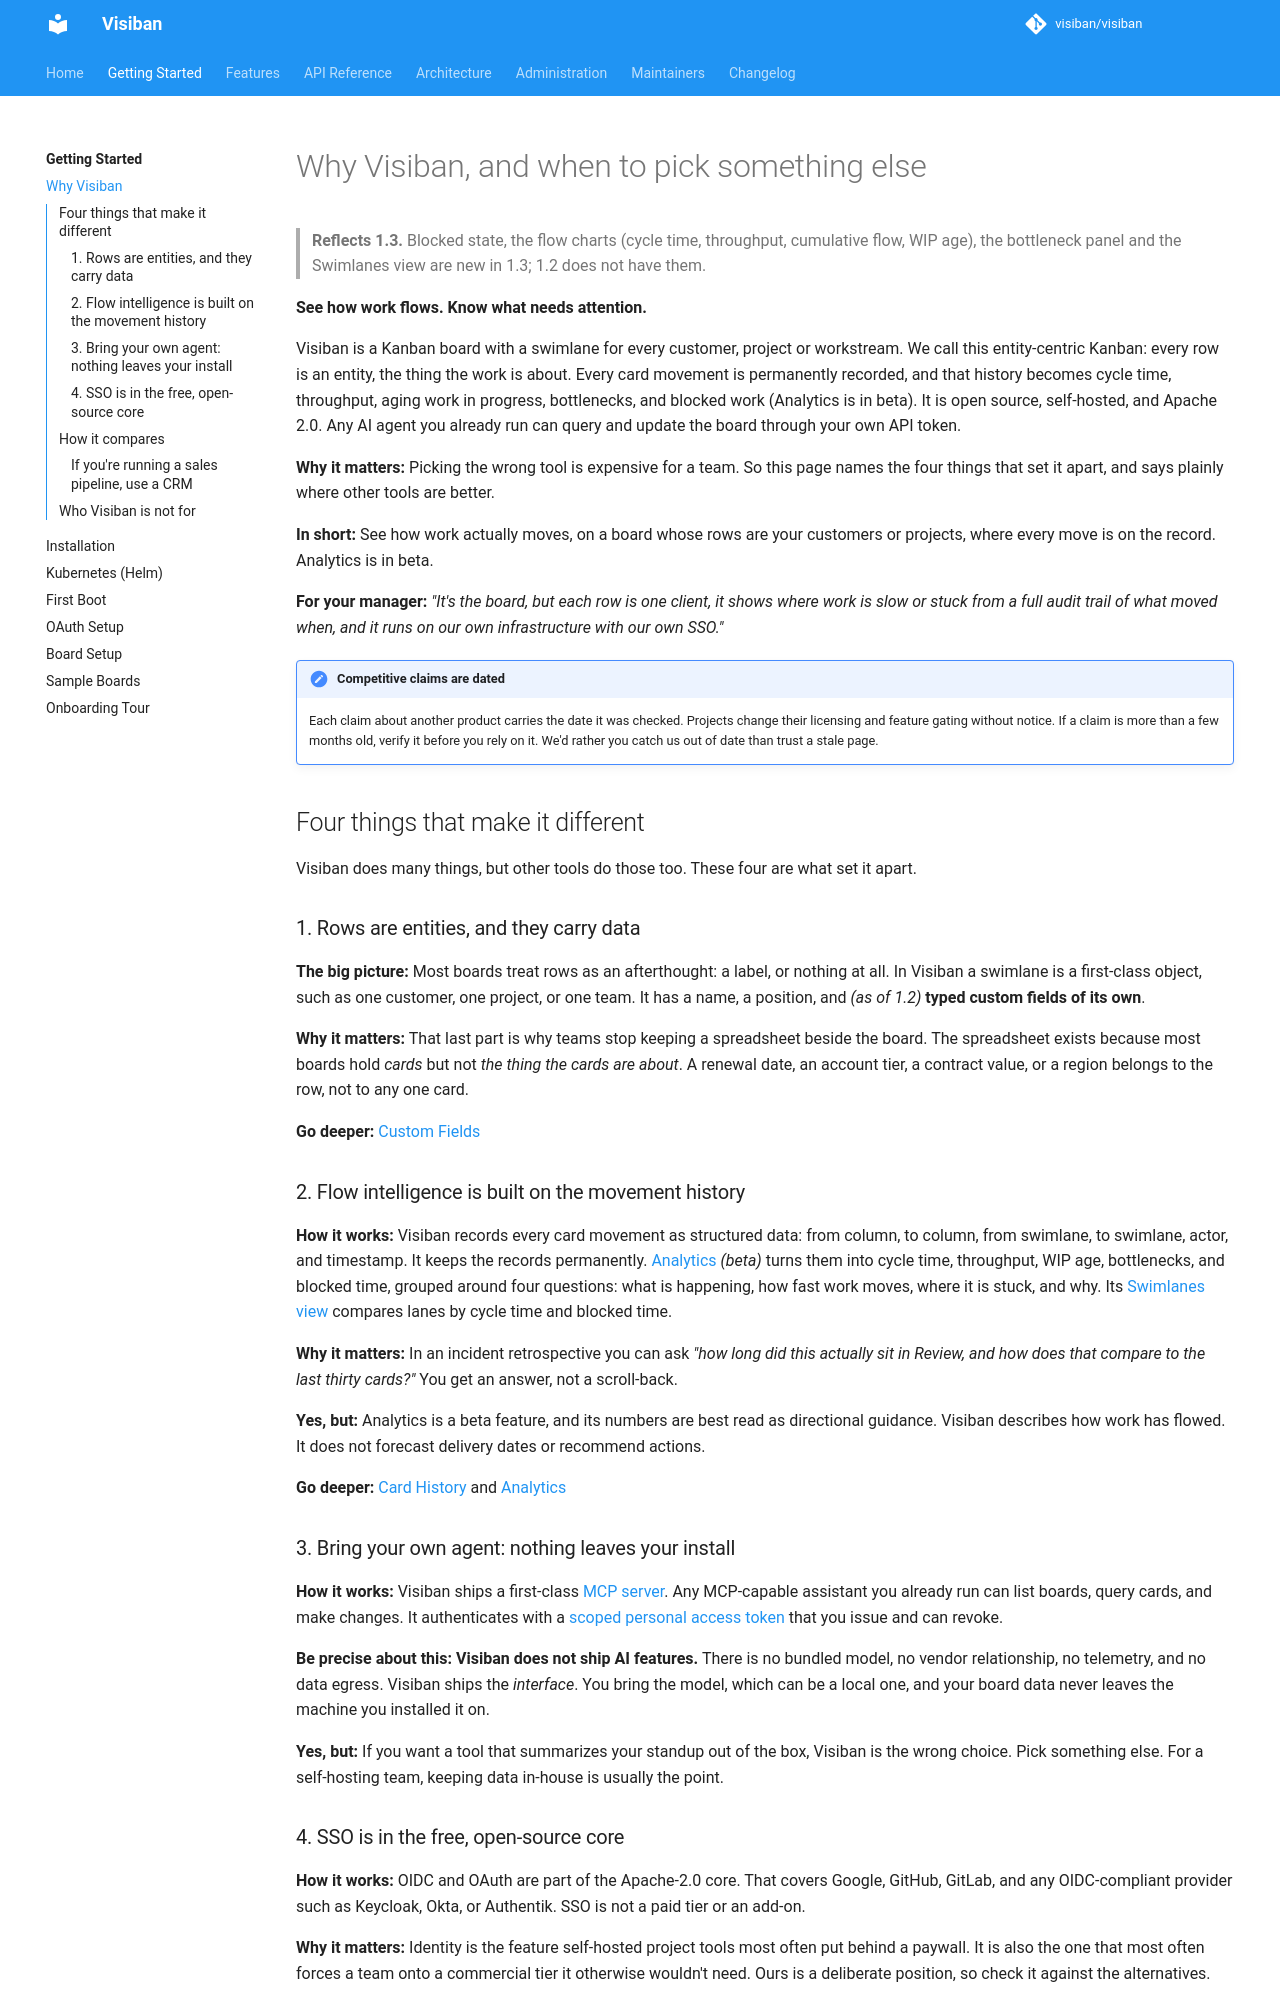

repository: visiban/visiban · page: v1.2.0/getting-started/why-visiban/index.html · generator: mkdocs

# Why Visiban, and when to pick something else

> **Reflects 1.3.** Blocked state, the flow charts (cycle time, throughput, cumulative flow, WIP age), the bottleneck panel and the Swimlanes view are new in 1.3; 1.2 does not have them.

<a id="the-one-sentence-answer"></a>

**See how work flows. Know what needs attention.**

Visiban is a Kanban board with a swimlane for every customer, project or workstream. We call this entity-centric Kanban: every row is an entity, the thing the work is about. Every card movement is permanently recorded, and that history becomes cycle time, throughput, aging work in progress, bottlenecks, and blocked work (Analytics is in beta). It is open source, self-hosted, and Apache 2.0. Any AI agent you already run can query and update the board through your own API token.

**Why it matters:** Picking the wrong tool is expensive for a team. So this page names the four things that set it apart, and says plainly where other tools are better.

**In short:** See how work actually moves, on a board whose rows are your customers or projects, where every move is on the record. Analytics is in beta.

**For your manager:** *"It's the board, but each row is one client, it shows where work is slow or stuck from a full audit trail of what moved when, and it runs on our own infrastructure with our own SSO."*

!!! note "Competitive claims are dated"
    Each claim about another product carries the date it was checked. Projects change their licensing and feature gating without notice. If a claim is more than a few months old, verify it before you rely on it. We'd rather you catch us out of date than trust a stale page.

<a id="what-actually-makes-it-different"></a>

## Four things that make it different

Visiban does many things, but other tools do those too. These four are what set it apart.

<a id="1-rows-are-entities-and-rows-carry-data"></a>

### 1. Rows are entities, and they carry data

**The big picture:** Most boards treat rows as an afterthought: a label, or nothing at all. In Visiban a swimlane is a first-class object, such as one customer, one project, or one team. It has a name, a position, and *(as of 1.2)* **typed custom fields of its own**.

**Why it matters:** That last part is why teams stop keeping a spreadsheet beside the board. The spreadsheet exists because most boards hold *cards* but not *the thing the cards are about*. A renewal date, an account tier, a contract value, or a region belongs to the row, not to any one card.

**Go deeper:** [Custom Fields](../features/custom-fields.md)

<a id="2-movement-history-is-not-an-activity-log"></a>

### 2. Flow intelligence is built on the movement history

**How it works:** Visiban records every card movement as structured data: from column, to column, from swimlane, to swimlane, actor, and timestamp. It keeps the records permanently. [Analytics](../features/analytics.md) *(beta)* turns them into cycle time, throughput, WIP age, bottlenecks, and blocked time, grouped around four questions: what is happening, how fast work moves, where it is stuck, and why. Its [Swimlanes view](../features/analytics.md#swimlanes-view) compares lanes by cycle time and blocked time.

**Why it matters:** In an incident retrospective you can ask *"how long did this actually sit in Review, and how does that compare to the last thirty cards?"* You get an answer, not a scroll-back.

**Yes, but:** Analytics is a beta feature, and its numbers are best read as directional guidance. Visiban describes how work has flowed. It does not forecast delivery dates or recommend actions.

**Go deeper:** [Card History](../features/card-history.md) and [Analytics](../features/analytics.md)

### 3. Bring your own agent: nothing leaves your install

**How it works:** Visiban ships a first-class [MCP server](../features/mcp-server.md). Any MCP-capable assistant you already run can list boards, query cards, and make changes. It authenticates with a [scoped personal access token](../features/personal-access-tokens.md) that you issue and can revoke.

**Be precise about this:** **Visiban does not ship AI features.** There is no bundled model, no vendor relationship, no telemetry, and no data egress. Visiban ships the *interface*. You bring the model, which can be a local one, and your board data never leaves the machine you installed it on.

**Yes, but:** If you want a tool that summarizes your standup out of the box, Visiban is the wrong choice. Pick something else. For a self-hosting team, keeping data in-house is usually the point.

<a id="4-sso-is-in-the-open-source-core-free"></a>

### 4. SSO is in the free, open-source core

**How it works:** OIDC and OAuth are part of the Apache-2.0 core. That covers Google, GitHub, GitLab, and any OIDC-compliant provider such as Keycloak, Okta, or Authentik. SSO is not a paid tier or an add-on.

**Why it matters:** Identity is the feature self-hosted project tools most often put behind a paywall. It is also the one that most often forces a team onto a commercial tier it otherwise wouldn't need. Ours is a deliberate position, so check it against the alternatives.

**Go deeper:** [OAuth and SSO](oauth.md)
